Dataset: dataset (GitHub, KiranYBPatil/Sugarcane_Disease_Detector). Classes: bacterial blights, healthy, mosaic, red rot, rust, yellow.

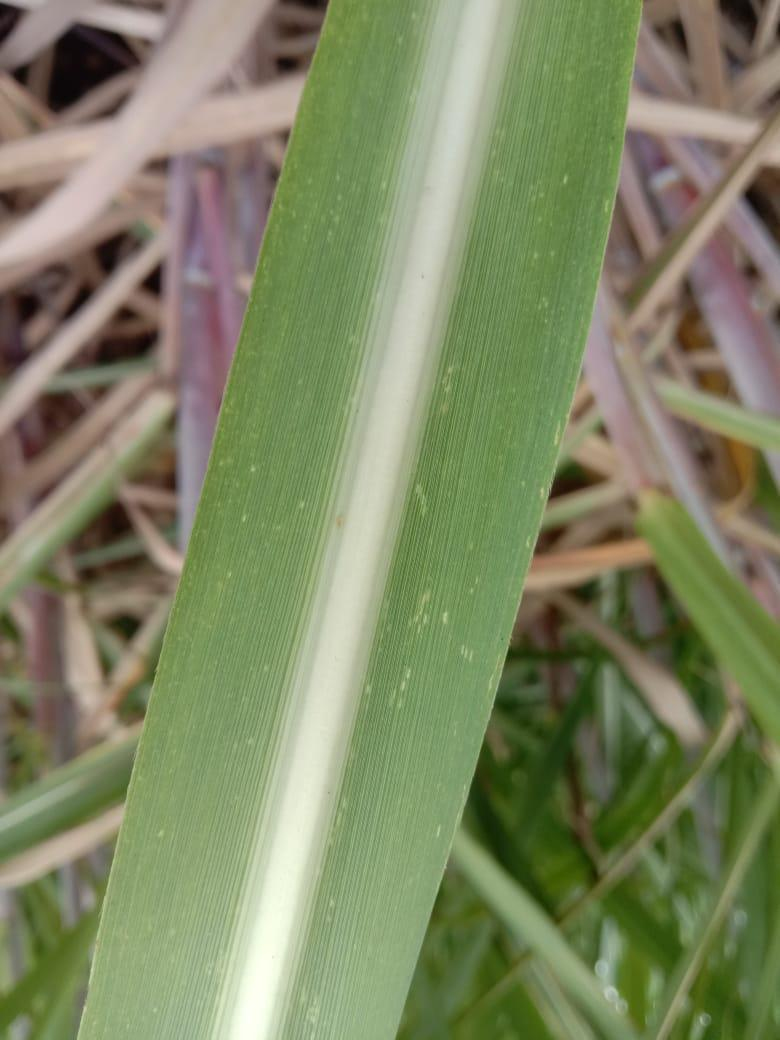
Label: mosaic

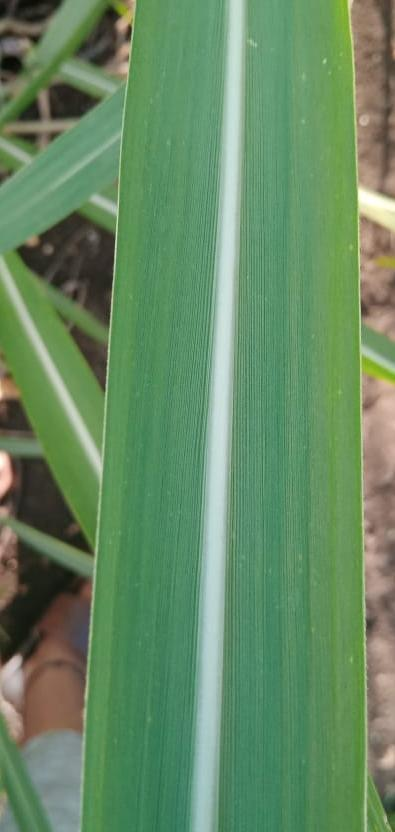
Label: healthy

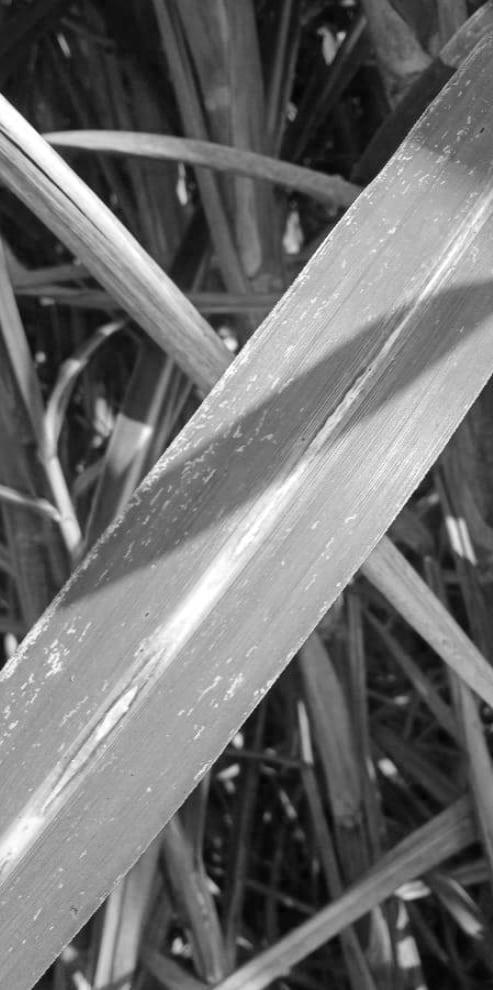
Label: red rot

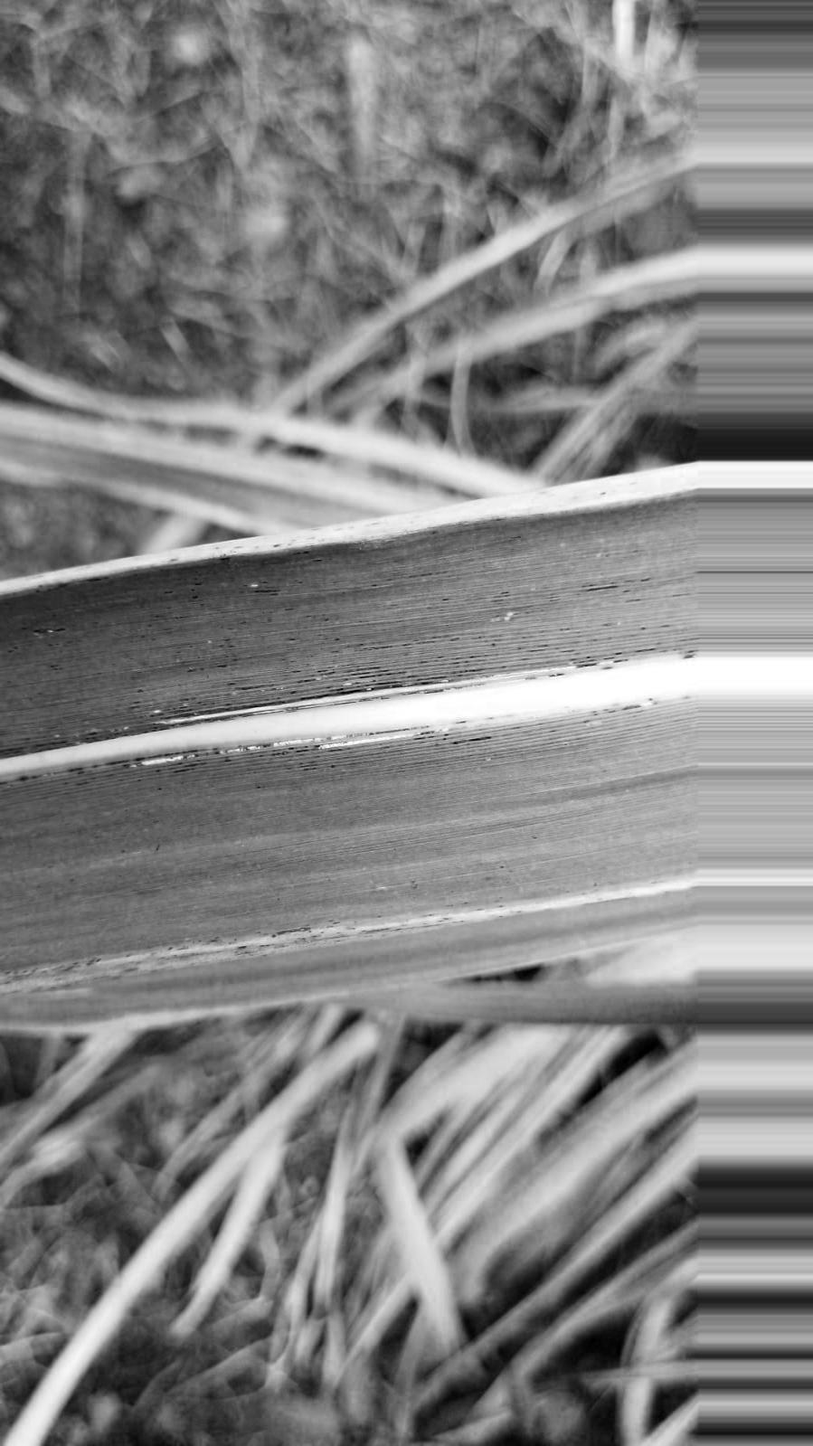
Label: rust

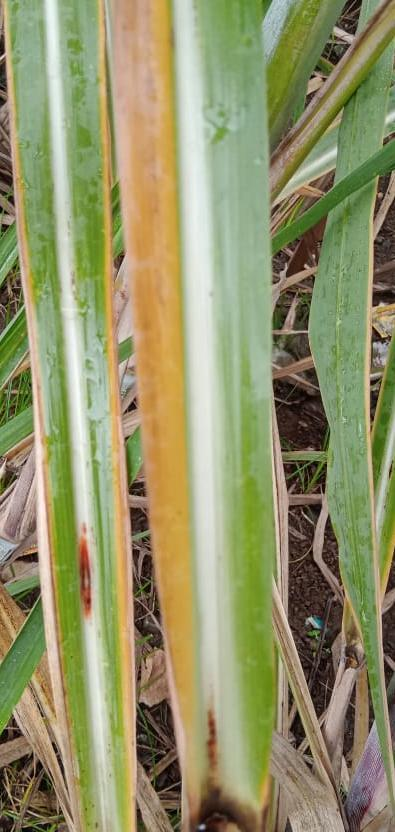
Label: yellow

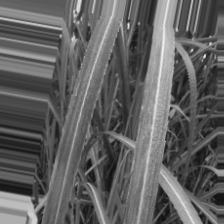
Label: bacterial blights
